Run: headless pygame with SDL's dummy video driver; simulated clock (each Clock.tick advances the game by its frame time, no real sleeping); random seed 0; keys injected as events and as key.get_pressed() state; no mouse input.
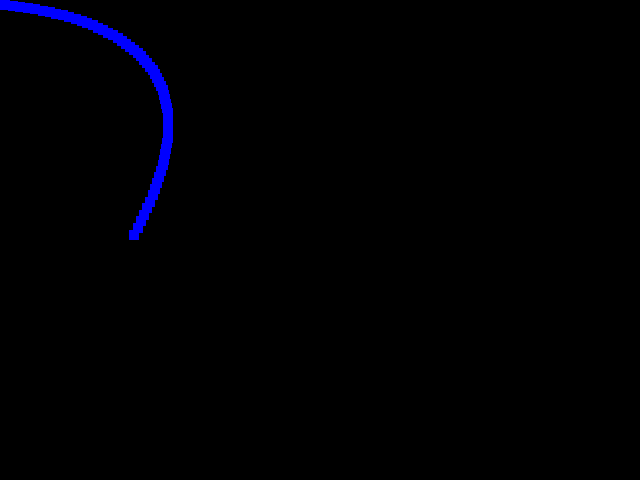
Frame 1 of 4 · flips 1–60 · no input
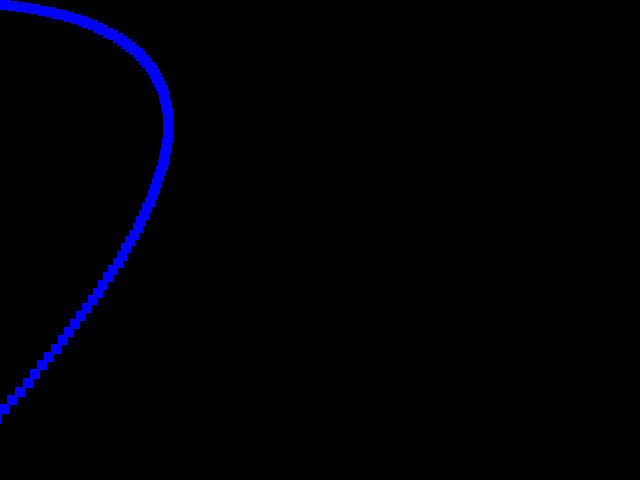
Frame 2 of 4 · flips 61–180 · tapped SPACE, RETURN · held RIGHT (→), D
Frame 3 of 4 · flips 181–300 · held DOWN (↓), S · screen unchanged from frame 2, image omitted
Frame 4 of 4 · flips 301–420 · held LEFT (←), A, UP (↑), W · screen unchanged from frame 3, image omitted

The pygame program that drew these frames:

import pygame, sys, random
import pygame.locals as GAME_GLOBALS
import pygame.event as GAME_EVENTS

pygame.init()
clock = pygame.time.Clock()

windowWidth = 640
windowHeight = 480

surface = pygame.display.set_mode((windowWidth, windowHeight))

pygame.display.set_caption('Pygame Shapes!')

squareX = 0
squareY = 0

#Code Block 2 Variables
greenSquareX = windowWidth / 2
greenSquareY = windowHeight / 2

#Code Block 3 Variables
blueSquareX = 0.0
blueSquareY = 0.0
blueSquareVX = 8
blueSquareVY = 1

while True:

	'''
	# surface.fill((0,0,0))

	# Code block 1 - Drawing Shapes in Time and Space
	#pygame.draw.rect(surface, (255,0,0), (random.randint(0, windowWidth), random.randint(0, windowHeight), 10, 10 ) )

	#Code Block 2 - Moving Shapes Across Space in Time


	pygame.draw.rect(surface, (0, 255, 0), (greenSquareX, greenSquareY, 10, 10))

	greenSquareX += 5
	#greenSquareY += 1

	'''
	#Code block 3 - Moving Shapes with Acceleration

	pygame.draw.rect(surface, (0, 0, 255), (blueSquareX, blueSquareY, 10, 10))

	blueSquareX += blueSquareVX
	blueSquareY += blueSquareVY

	blueSquareVX -= 0.2
	blueSquareVY += 0.1

	for event in GAME_EVENTS.get():

		if event.type == GAME_GLOBALS.QUIT:

			pygame.quit()

			sys.exit()

	clock.tick(60)
	pygame.display.update()
